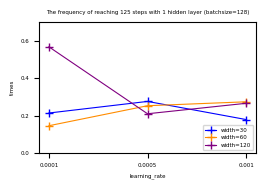

The script that saved this image:
import matplotlib.pyplot as plt
from matplotlib.pyplot import figure


# plot x lim
episode=range(0,99000,1000)
#r=[11.4, 5.7, 7.1, 5.0, 7.4, 7.7, 7.3, 9.2, 7.6, 10.3, 7.3, 7.4, 8.3, 7.0, 5.7, 7.0, 8.3, 7.5, 7.0, 6.3, 9.9, 6.8, 7.9, 6.4, 6.9, 4.6, 8.8, 5.7, 6.4, 6.6, 7.4, 8.5, 7.8, 6.6, 5.9, 6.3, 7.5, 6.1, 6.8, 6.8, 8.1, 9.3, 5.4, 5.8, 8.9, 7.4, 7.5, 7.9, 8.1, 8.0, 8.0, 5.9, 6.2, 7.4, 7.5, 8.5, 7.5, 7.0, 5.7, 8.4, 6.1, 10.8, 6.5, 6.7, 7.3, 8.7, 5.6, 6.6, 7.3, 7.9, 7.1, 6.6, 5.1, 7.0, 6.4, 6.9, 7.3, 7.8, 7.1, 8.0, 7.3, 7.8, 8.2, 8.0, 7.6, 9.5, 6.4, 6.6, 6.3, 7.4, 7.1, 7.6, 9.0, 6.7, 6.3, 7.1, 7.5, 8.1, 8.2, 6.4, 7.2, 6.6, 7.1, 7.3, 6.2, 6.7, 8.0, 6.2, 7.3, 6.4, 7.5, 7.1, 7.7, 5.5, 8.9, 6.8, 7.4, 5.7, 6.8, 7.0, 7.3, 6.9, 7.5, 6.4, 6.4, 5.7, 6.2, 6.6, 9.6, 6.1, 4.8, 8.4, 6.9, 8.7, 6.8, 7.1, 6.7, 8.0, 6.9, 6.7, 6.6, 6.8, 7.8, 7.2, 7.7, 5.6, 6.8, 5.9, 9.7, 6.5, 8.3, 7.3, 5.3, 7.9, 7.8, 6.9, 7.3, 7.4, 7.0, 6.4, 8.8, 7.0, 5.8, 8.3, 6.9, 6.5, 7.7, 6.2, 7.3, 7.9, 6.5, 7.2, 7.9, 6.9, 7.9, 5.8, 7.6, 6.0, 6.4, 9.3, 6.7, 7.4, 5.1, 9.2, 7.7, 6.5, 6.0, 7.2, 7.2, 8.6, 5.3, 7.0, 6.9, 6.9, 7.9, 6.7, 7.8, 8.0, 6.5, 8.2, 5.9, 6.0, 7.3, 8.2, 7.0, 7.3, 7.2, 6.5, 5.5, 5.9, 6.1, 7.0, 7.2, 7.6, 6.4, 4.1, 6.5, 8.5, 6.2, 7.1, 6.4, 6.1, 5.1, 7.0, 6.9, 8.4, 7.6, 7.6, 7.8, 6.0, 7.3, 8.9, 7.7, 5.4, 7.2, 8.0, 8.0, 7.7, 5.5, 7.3, 7.5, 6.5, 7.0, 5.8, 7.2, 7.8, 8.5, 9.3, 7.5, 7.0, 6.2, 5.7, 7.2, 9.2, 9.0, 9.2, 8.8, 6.7, 7.3, 8.4, 7.0, 6.9, 10.0, 8.7, 8.4, 5.2, 5.1, 7.6, 8.9, 5.5, 6.1, 7.4, 7.6, 5.3, 7.8, 10.3, 6.8, 7.4, 6.6, 7.8, 6.9, 7.4, 5.6, 8.0, 8.3, 6.3, 5.5, 7.3, 6.6, 7.5, 7.1, 6.6, 8.6, 6.8, 8.3, 9.1, 5.6, 5.7, 7.5, 7.9, 6.7, 8.3, 7.4, 8.2, 7.2, 6.1, 7.4, 7.8, 8.6, 7.3, 8.5, 7.1, 7.6, 9.0, 7.6, 7.6, 6.9, 6.1, 5.4, 6.5, 5.8, 5.7, 7.8, 9.1, 7.2, 7.6, 7.1, 6.1, 6.6, 5.7, 7.4, 7.1, 8.5, 7.6, 5.2, 7.1, 7.9, 6.2, 5.4, 7.0, 5.0, 7.3, 6.9, 8.4, 7.3, 5.8, 9.5, 7.5, 5.4, 7.4, 8.4, 6.6, 6.6, 8.0, 6.4, 5.6, 6.8, 5.1, 7.5, 7.5, 6.2, 6.8, 5.4, 9.1, 7.9, 7.1, 6.5, 6.4, 7.8, 6.6, 7.1, 5.9, 5.5, 7.8, 6.4, 7.3, 6.1, 6.5, 8.2, 6.6, 5.1, 7.5, 6.5, 6.9, 6.2, 5.6, 7.5, 6.9, 7.4, 6.7, 7.7, 6.2, 7.5, 7.5, 7.0, 6.3, 5.9, 7.8, 5.6, 7.5, 7.6, 7.6, 7.6, 6.0, 7.9, 6.1, 6.8, 5.4, 6.1, 6.4, 7.5, 8.3, 6.8, 7.2, 5.9, 7.1, 5.0, 6.8, 7.8, 6.8, 8.2, 8.7, 7.0, 7.9, 6.2, 7.2, 6.3, 7.6, 9.1, 6.6, 9.2, 5.6, 5.9, 6.6, 7.1, 7.0, 7.8, 6.0, 7.6, 6.9, 8.2, 6.8, 8.5, 5.4, 6.5, 6.4, 6.1, 6.2, 7.6, 7.5, 6.8, 8.9, 6.1, 6.5, 6.5, 7.1, 7.4, 7.1, 7.9, 6.1, 6.9, 5.8, 8.0, 5.9, 7.0, 8.4, 5.4, 7.8, 6.0, 6.8, 8.6, 6.6, 7.0, 5.3, 6.2, 7.0, 7.6, 7.7, 6.0, 5.5, 5.7, 7.2, 7.2, 7.3, 7.6, 6.6, 7.7, 8.5, 7.8, 7.8, 5.6, 7.4, 6.1, 7.3, 6.4, 7.7, 5.5, 6.2, 7.3, 7.8, 7.1, 6.4, 8.6, 7.5, 5.7, 5.8, 7.3, 7.4, 6.9, 6.5, 7.1, 5.9, 6.7, 7.2, 6.1, 7.8, 7.5, 6.7, 7.7, 7.4, 5.2, 7.8, 7.3, 5.9, 10.4, 6.2, 6.9, 7.3, 7.7, 7.6, 7.8, 6.2, 6.2, 6.6, 6.5, 5.8, 7.8, 7.2, 7.8, 8.5, 5.3, 6.2, 6.4, 6.9, 9.1, 6.9, 7.6, 6.9, 8.7, 7.4, 7.3, 8.1, 6.2, 7.2, 5.5, 5.5, 7.1, 6.4, 6.6, 7.6, 7.2, 7.1, 7.8, 5.2, 7.4, 7.7, 6.2, 8.2, 7.5, 6.3, 7.0, 6.0, 6.5, 8.5, 7.4, 5.8, 6.6, 6.7, 6.8, 7.6, 8.0, 10.3, 6.7, 8.3, 6.0, 10.1, 7.8, 7.3, 6.9, 6.8, 6.3, 7.1, 6.3, 7.7, 7.4, 5.7, 5.4, 8.1, 9.7, 8.4, 8.0, 6.6, 6.7, 6.6, 5.6, 7.3, 7.0, 7.3, 8.3, 7.5, 7.3, 9.3, 6.4, 8.7, 6.8, 6.3, 8.5, 5.5, 6.3, 7.5, 6.6, 6.2, 5.4, 6.7, 6.4, 6.2, 5.4, 7.4, 7.1, 8.6, 7.7, 7.6, 5.6, 9.4, 7.0, 7.7, 7.3, 7.0, 6.9, 7.7, 8.1, 7.6, 6.0, 6.5, 7.8, 6.8, 6.9, 8.2, 7.2, 9.0, 5.3, 7.0, 7.6, 5.5, 6.7, 7.4, 7.0, 7.9, 7.0, 8.0, 6.7, 6.4, 8.0, 7.1, 7.8, 5.8, 6.8, 9.7, 7.4, 8.8, 7.5, 6.0, 6.9, 8.1, 9.2, 6.4, 5.9, 6.8, 6.7, 6.8, 8.4, 6.8, 7.9, 6.8, 7.0, 7.6, 7.5, 7.5, 6.9, 8.1, 6.9, 7.1, 7.0, 8.9, 8.2, 5.8, 6.7, 5.6, 7.5, 7.0, 7.0, 8.0, 6.2, 8.2, 7.3, 7.6, 6.7, 6.2, 6.9, 8.1, 8.1, 6.7, 6.9, 7.0, 6.9, 6.5, 8.1, 7.1, 6.5, 9.4, 7.5, 5.9, 7.6, 8.8, 5.2, 7.7, 5.2, 5.9, 6.0, 7.2, 7.3, 9.6, 7.0, 6.6, 6.3, 6.1, 6.0, 7.6, 5.5, 8.1, 7.1, 7.1, 8.1, 7.3, 6.8, 6.4, 7.6, 5.8, 8.4, 6.6, 7.5, 7.7, 7.4, 5.5, 6.5, 7.6, 7.3, 8.7, 6.7, 8.2, 7.8, 4.9, 7.7, 7.0, 5.8, 7.2, 6.6, 5.9, 7.7, 5.4, 5.3, 6.7, 7.6, 9.8, 5.7, 8.2, 5.9, 6.9, 8.0, 4.9, 7.3, 8.1, 6.5, 4.9, 8.1, 5.8, 7.9, 6.0, 7.3, 6.9, 7.9, 8.3, 8.8, 9.6, 7.6, 7.9, 5.9, 6.7, 6.6, 5.0, 7.2, 6.9, 6.2, 7.4, 9.2, 8.5, 6.7, 6.8, 8.3, 6.3, 7.7, 10.2, 7.9, 5.4, 8.1, 6.0, 6.0, 8.2, 6.8, 8.3, 7.4, 5.4, 8.5, 8.2, 6.4, 7.6, 9.8, 7.3, 6.1, 8.2, 6.9, 7.1, 7.1, 8.0, 8.5, 7.7, 7.4, 6.5, 7.3, 7.1, 7.7, 6.7, 6.5, 6.0, 8.0, 6.8, 6.4, 6.3, 6.1, 7.4, 6.7, 7.5, 8.2, 7.0, 7.1, 8.0, 5.2, 6.1, 8.7, 7.9, 8.1, 8.7, 6.6, 6.8, 5.8, 6.1, 6.3, 5.9, 5.9, 5.8, 7.5, 7.8, 6.8, 7.9, 7.4, 7.7, 7.1, 7.2, 8.0, 7.0, 7.6, 6.8, 7.1, 7.6, 5.7, 6.0, 7.8, 6.2, 6.0, 7.6, 6.0, 5.8, 5.2, 8.2, 6.5, 5.7, 7.6, 6.9, 6.6, 7.4, 7.6, 8.2, 7.3, 6.1, 6.7, 5.9, 6.9, 6.2, 6.5, 6.5, 7.7, 8.8, 8.2, 6.2, 7.0, 7.4, 8.0, 7.2, 7.0, 5.8, 8.1, 6.7, 9.0, 7.7, 6.2, 6.4, 6.3, 7.6, 6.3, 9.0, 6.4, 5.7, 6.4, 7.3, 7.9, 5.5, 6.7, 5.9, 5.8, 9.5, 7.7, 6.6, 7.0, 7.1, 5.4, 6.7, 6.9, 7.3, 6.9, 7.6, 8.6, 7.5, 7.1, 6.2, 7.1, 5.8, 6.6, 9.1, 7.2, 6.4, 7.1, 6.2, 6.7, 7.5, 6.6, 6.7, 6.6, 7.9, 7.1, 7.8, 7.1, 7.2, 7.1, 7.1, 7.4, 6.1, 6.3, 6.9, 9.6, 6.9, 7.0, 6.7, 7.3, 7.6, 8.0, 5.5, 7.6, 8.1, 7.3, 7.9, 7.3, 8.2, 6.5, 5.8, 8.7, 7.1, 7.4, 6.3, 5.7]
lr = ['0.0001', '0.0005','0.001']

#batch:64,width:30,lr:0.0001,count:245
#p1=[26.31, 28.176, 36.292, 37.234, 36.976, 42.948, 42.554, 42.386, 42.862, 38.894, 45.134, 45.59, 46.692, 41.1, 41.526, 45.298, 46.032, 46.63, 48.324, 47.808, 45.264, 44.494, 47.948, 49.222, 45.334, 45.164, 48.482, 45.82, 49.656, 49.968, 46.664, 50.362, 51.546, 48.318, 47.628, 47.862, 48.892, 51.892, 54.974, 49.99, 51.752, 50.25, 55.998, 55.376, 53.466, 54.518, 56.614, 57.56, 56.822, 52.616, 55.44, 55.242, 58.044, 56.782, 59.634, 55.096, 54.966, 57.464, 54.042, 58.9, 52.49, 58.288, 57.43, 51.636, 57.17, 59.992, 58.508, 59.156, 58.398, 53.662, 55.406, 59.5, 55.922, 56.85, 55.876, 57.976, 53.326, 57.256, 56.576, 58.712, 59.648, 60.802, 58.69, 58.126, 61.4, 55.554, 64.878, 61.798, 58.318, 59.402, 58.718, 57.654, 58.836, 61.482, 65.234, 58.48, 57.51, 56.13, 53.568]
#batch:64,width:30,lr:0.0005,count:268
#p2=[35.246, 44.832, 44.99, 46.572, 48.526, 46.414, 52.702, 49.444, 49.038, 49.566, 47.892, 54.452, 50.27, 56.246, 57.438, 54.838, 53.974, 52.418, 60.522, 51.798, 58.468, 56.644, 55.524, 60.008, 54.64, 56.434, 57.374, 59.672, 58.928, 59.688, 60.174, 59.084, 59.126, 58.834, 57.31, 59.88, 60.324, 57.556, 55.986, 56.42, 58.946, 55.132, 54.9, 58.13, 55.416, 57.384, 61.24, 55.14, 58.5, 62.57, 58.99, 55.622, 63.914, 59.606, 58.452, 57.554, 61.114, 58.934, 61.17, 60.274, 58.196, 63.418, 63.888, 62.788, 60.718, 59.17, 61.17, 64.458, 56.064, 59.536, 59.868, 57.338, 61.644, 60.91, 58.416, 65.008, 65.014, 61.534, 61.77, 59.196, 63.14, 61.204, 63.752, 61.692, 68.002, 64.104, 63.372, 64.518, 67.21, 65.362, 64.11, 65.252, 64.512, 66.99, 66.114, 63.146, 66.55, 62.23, 63.842]
#batch:64,width:30,lr:0.001,count:218
#p3=[37.442, 37.548, 41.554, 41.3, 39.282, 45.082, 47.724, 50.34, 45.504, 48.514, 49.142, 46.56, 48.042, 50.276, 51.196, 48.792, 47.774, 47.742, 47.572, 49.514, 48.854, 47.42, 49.534, 49.712, 48.496, 51.304, 50.286, 48.678, 48.246, 53.002, 49.046, 46.782, 48.774, 48.828, 48.348, 50.192, 53.654, 52.264, 50.28, 48.964, 53.094, 52.45, 51.548, 51.494, 50.736, 54.33, 49.788, 52.348, 49.71, 49.264, 48.272, 48.248, 53.336, 50.972, 52.588, 51.452, 52.286, 49.52, 50.064, 50.08, 51.792, 51.846, 50.802, 57.604, 55.428, 56.444, 55.222, 56.602, 56.462, 57.012, 54.722, 58.386, 58.82, 60.34, 60.898, 59.148, 57.974, 58.668, 57.404, 57.67, 58.14, 57.22, 58.42, 58.676, 58.712, 58.1, 61.224, 55.55, 62.568, 61.03, 62.438, 61.958, 61.262, 57.612, 61.936, 65.006, 62.268, 59.872, 60.984]
#batch:128,width:30,lr:0.0001,count:214
#p1=[25.02, 35.082, 36.902, 38.58, 40.1, 42.768, 47.846, 43.182, 48.936, 48.262, 54.546, 51.838, 55.136, 59.73, 52.186, 53.53, 54.906, 55.104, 51.066, 54.678, 51.94, 50.006, 47.11, 51.608, 52.05, 50.694, 52.496, 48.342, 51.434, 48.556, 48.306, 50.132, 47.35, 50.604, 52.696, 51.786, 55.478, 50.558, 51.692, 51.618, 51.844, 50.466, 49.938, 50.104, 53.86, 48.336, 52.078, 51.934, 52.776, 52.446, 56.578, 52.68, 57.598, 53.884, 56.196, 52.662, 51.904, 49.37, 55.212, 52.054, 52.916, 51.958, 54.91, 52.06, 52.03, 51.678, 51.43, 53.456, 56.222, 55.01, 53.16, 55.906, 54.286, 51.7, 55.116, 47.854, 45.67, 52.868, 53.288, 52.228, 55.34, 54.226, 53.19, 54.358, 54.882, 52.74, 51.468, 51.398, 50.208, 51.72, 52.02, 44.866, 46.43, 49.672, 50.792, 51.726, 51.924, 48.158, 53.038]
#batch:128,width:30,lr:0.0005,count:276
#p2=[42.99, 47.986, 54.836, 61.78, 62.188, 58.932, 57.562, 61.634, 61.606, 60.484, 61.43, 60.676, 64.612, 62.48, 68.694, 64.72, 66.858, 65.786, 64.572, 70.812, 68.072, 67.418, 68.272, 69.264, 67.996, 72.662, 65.962, 73.104, 67.702, 70.894, 73.58, 70.31, 72.866, 66.322, 73.996, 69.044, 70.952, 70.262, 72.098, 71.582, 70.748, 73.694, 69.736, 69.988, 70.724, 70.432, 74.162, 73.238, 72.268, 72.11, 67.632, 67.216, 71.274, 70.83, 73.212, 73.188, 71.748, 68.548, 76.784, 74.648, 70.08, 69.246, 69.188, 72.122, 75.244, 70.838, 71.444, 71.642, 71.718, 74.41, 68.728, 68.944, 70.092, 66.218, 68.646, 69.298, 71.822, 69.0, 71.328, 68.558, 70.076, 70.738, 71.706, 71.496, 66.94, 72.772, 63.784, 69.878, 70.848, 72.306, 65.092, 67.844, 67.564, 68.204, 70.384, 65.612, 65.58, 70.802, 69.8]
#batch:128,width:30,lr:0.001,count:179
#p3=[33.144, 39.754, 48.072, 48.138, 52.08, 50.746, 61.832, 59.322, 55.266, 60.69, 60.704, 59.97, 56.638, 57.49, 57.944, 56.536, 62.204, 56.598, 61.83, 59.22, 58.548, 60.008, 57.008, 59.238, 60.11, 59.8, 59.86, 57.26, 58.214, 63.974, 55.002, 64.122, 61.54, 58.53, 59.26, 60.114, 65.366, 59.008, 61.922, 62.518, 59.038, 59.718, 63.138, 60.158, 62.96, 58.202, 58.772, 62.57, 60.664, 58.828, 63.652, 57.406, 62.654, 59.672, 60.33, 61.14, 59.058, 62.45, 58.86, 59.62, 60.39, 59.556, 59.87, 58.374, 56.266, 59.35, 61.304, 60.84, 61.346, 58.89, 58.226, 60.906, 62.288, 60.824, 60.652, 64.962, 55.652, 57.466, 57.35, 57.628, 60.52, 60.028, 57.038, 59.346, 58.69, 60.652, 62.468, 57.546, 60.826, 56.9, 58.346, 58.704, 60.312, 61.532, 58.55, 59.684, 56.078, 56.36, 60.906]

#batch:64,width:60,lr:0.0001,count:209
#p1=[33.746, 44.076, 41.484, 44.954, 40.228, 41.602, 47.894, 42.642, 44.552, 47.268, 49.04, 46.414, 46.398, 44.464, 47.088, 45.4, 46.78, 48.178, 49.402, 54.846, 50.66, 52.444, 46.438, 51.636, 52.06, 50.06, 58.4, 50.422, 56.662, 49.984, 53.81, 54.76, 53.818, 55.222, 58.884, 58.788, 52.242, 52.722, 57.882, 58.644, 58.112, 60.69, 58.8, 59.834, 57.424, 59.202, 56.284, 56.19, 60.42, 56.348, 59.274, 55.298, 60.22, 59.014, 60.674, 64.34, 58.078, 59.686, 56.052, 56.986, 58.584, 60.004, 57.754, 60.132, 54.958, 53.3, 55.252, 56.262, 59.918, 62.874, 62.868, 55.648, 59.324, 59.254, 61.364, 55.856, 58.02, 61.116, 57.406, 54.04, 55.45, 54.086, 54.61, 54.422, 58.756, 52.586, 50.954, 54.762, 51.986, 52.376, 56.44, 58.004, 53.614, 58.358, 52.856, 57.618, 56.114, 54.798, 53.968]
#batch:64,width:60,lr:0.0005,count:225
#p2=[39.234, 45.81, 47.01, 44.89, 49.038, 51.416, 48.222, 49.918, 52.434, 53.002, 50.684, 49.108, 53.814, 51.392, 51.318, 50.154, 53.764, 55.58, 56.03, 50.838, 57.846, 60.576, 52.592, 53.506, 50.352, 55.628, 51.358, 57.526, 54.472, 57.072, 53.62, 57.766, 56.798, 55.12, 56.588, 58.872, 60.112, 56.782, 55.88, 56.554, 54.508, 56.054, 53.36, 56.332, 53.678, 55.294, 58.252, 54.948, 56.898, 55.194, 55.578, 56.9, 56.062, 57.726, 57.412, 57.288, 56.352, 56.29, 55.446, 56.838, 57.712, 53.722, 55.522, 55.224, 56.764, 57.048, 57.198, 55.238, 56.784, 58.538, 56.362, 57.346, 55.744, 57.81, 58.922, 56.348, 60.566, 52.822, 57.59, 59.378, 58.768, 56.438, 54.136, 58.784, 58.856, 56.316, 60.192, 58.036, 58.57, 58.834, 57.37, 56.312, 58.058, 58.054, 58.424, 58.376, 58.366, 59.25, 60.064]
#batch:64,width:60,lr:0.001,count:250
#p3=[32.88, 42.038, 51.29, 55.584, 58.938, 64.234, 65.094, 71.128, 69.51, 70.448, 68.57, 72.816, 67.332, 64.87, 65.908, 62.202, 70.534, 69.736, 72.632, 69.54, 73.182, 70.922, 68.6, 70.288, 72.758, 73.124, 68.426, 74.58, 74.164, 71.006, 69.214, 69.078, 69.056, 65.0, 68.356, 71.694, 69.562, 65.798, 68.804, 69.036, 67.718, 71.628, 67.402, 71.86, 65.154, 68.21, 69.152, 68.384, 63.702, 65.004, 65.446, 66.41, 63.07, 64.996, 66.424, 65.626, 63.66, 68.12, 68.968, 66.994, 66.784, 68.592, 69.104, 68.68, 73.048, 73.054, 68.096, 69.4, 69.248, 67.81, 74.628, 69.702, 72.518, 68.03, 67.626, 68.582, 70.97, 73.366, 70.954, 68.968, 68.01, 71.014, 75.162, 70.592, 71.478, 66.896, 69.284, 71.224, 69.85, 71.742, 63.48, 68.44, 62.918, 66.238, 66.276, 71.946, 69.448, 63.88, 68.76]
#batch:128,width:60,lr:0.0001,count:146
#p1=[29.9, 32.548, 33.078, 31.954, 33.34, 35.946, 35.488, 36.138, 34.328, 38.444, 38.644, 35.758, 38.298, 39.804, 41.718, 38.048, 39.228, 44.006, 40.388, 43.442, 44.12, 41.954, 45.262, 43.188, 44.934, 45.948, 45.93, 42.75, 46.298, 43.676, 43.944, 44.932, 47.394, 44.05, 41.308, 45.098, 43.862, 41.38, 45.566, 44.488, 45.602, 44.37, 47.31, 47.59, 48.306, 41.566, 45.088, 43.312, 42.178, 43.804, 46.604, 42.874, 43.314, 45.6, 45.388, 41.696, 44.454, 44.206, 45.28, 45.362, 46.666, 45.904, 44.168, 42.072, 45.296, 45.63, 44.368, 45.602, 47.508, 43.468, 44.606, 46.58, 43.818, 44.33, 41.336, 45.412, 45.206, 41.454, 44.348, 43.85, 46.018, 45.958, 45.082, 47.0, 44.696, 41.682, 47.62, 47.3, 47.37, 44.138, 43.474, 46.604, 44.11, 47.088, 46.508, 44.294, 44.976, 47.66, 45.692]
#batch:128,width:60,lr:0.0005,count:253
#p2=[34.704, 42.48, 42.486, 48.608, 46.192, 47.516, 49.088, 47.844, 50.218, 53.254, 54.776, 53.202, 54.526, 52.822, 53.088, 56.342, 56.248, 55.81, 54.012, 53.082, 58.016, 53.686, 56.404, 58.862, 59.662, 60.956, 55.486, 56.24, 52.494, 57.9, 58.27, 57.282, 60.92, 60.344, 56.574, 54.312, 59.286, 57.132, 54.646, 58.28, 61.248, 59.0, 59.364, 60.08, 58.284, 62.354, 59.71, 57.984, 64.32, 62.548, 68.878, 65.592, 62.04, 69.298, 65.02, 67.782, 66.984, 62.968, 68.588, 69.654, 70.962, 66.906, 71.728, 67.512, 70.134, 70.688, 71.616, 71.342, 73.186, 68.592, 73.0, 70.334, 67.03, 66.804, 72.306, 72.364, 71.42, 72.67, 71.988, 73.236, 73.72, 73.442, 73.814, 72.968, 73.784, 78.488, 73.402, 77.984, 67.33, 70.144, 76.242, 71.714, 80.116, 71.79, 69.474, 72.272, 70.982, 71.224, 71.948]
#batch:128,width:60,lr:0.001,count:274
#p3=[34.694, 42.582, 51.03, 48.426, 54.442, 51.342, 52.534, 48.0, 50.51, 48.608, 48.916, 54.776, 50.972, 51.044, 50.706, 50.652, 54.852, 52.382, 47.938, 52.972, 52.138, 51.628, 53.054, 50.376, 53.404, 52.816, 51.764, 52.572, 57.51, 56.5, 57.56, 61.2, 56.136, 57.79, 55.156, 60.248, 55.414, 56.47, 56.426, 57.106, 57.576, 55.048, 59.286, 52.796, 59.014, 52.638, 57.602, 58.682, 58.646, 54.158, 53.906, 57.324, 55.318, 54.832, 52.104, 54.476, 59.314, 56.29, 56.186, 59.978, 61.646, 58.328, 60.35, 58.842, 55.202, 57.928, 61.77, 58.358, 54.454, 59.606, 58.956, 57.908, 53.794, 57.898, 56.228, 54.76, 57.466, 55.042, 55.238, 59.006, 55.462, 60.856, 56.982, 53.872, 55.422, 55.92, 59.828, 56.712, 54.098, 59.074, 54.458, 54.742, 63.516, 60.426, 57.668, 63.752, 66.144, 65.618, 63.456]

#batch:64,width:120,lr:0.0001,count:216
#p1=[36.012, 45.028, 44.186, 48.968, 44.706, 48.838, 44.072, 45.996, 47.884, 51.094, 46.682, 50.5, 52.956, 52.2, 48.434, 52.164, 52.112, 54.346, 50.688, 50.972, 52.682, 53.242, 53.284, 55.11, 53.57, 52.09, 51.826, 51.25, 52.03, 56.534, 53.908, 55.2, 51.046, 53.664, 55.46, 53.018, 52.718, 51.338, 53.876, 50.986, 52.434, 52.734, 53.082, 52.564, 51.61, 55.404, 52.806, 52.64, 54.824, 55.158, 48.072, 51.762, 51.194, 53.466, 52.926, 51.758, 52.164, 47.264, 53.734, 51.308, 55.168, 52.668, 51.888, 51.058, 54.804, 51.094, 52.05, 54.33, 50.45, 54.408, 50.84, 51.142, 53.836, 51.116, 50.438, 50.582, 52.464, 54.56, 50.972, 52.59, 51.126, 54.502, 49.176, 53.07, 54.87, 53.3, 56.736, 50.674, 56.05, 55.746, 55.558, 52.598, 55.114, 49.624, 52.664, 54.842, 53.402, 52.712, 53.656]
#batch:64,width:120,lr:0.0005,count:242
#p2=[36.758, 44.864, 53.85, 57.078, 59.232, 62.606, 60.88, 58.704, 56.368, 56.556, 58.718, 61.21, 56.138, 58.642, 60.838, 57.098, 57.596, 58.622, 61.274, 60.68, 60.042, 61.848, 59.53, 60.292, 63.728, 59.78, 60.446, 63.216, 61.388, 60.76, 65.3, 61.188, 68.432, 63.43, 66.02, 65.458, 64.846, 66.75, 66.394, 64.954, 66.688, 65.158, 70.322, 68.528, 65.664, 69.966, 67.038, 69.508, 70.59, 68.364, 65.238, 62.102, 65.672, 68.544, 65.592, 67.032, 67.626, 71.136, 69.724, 64.252, 70.322, 67.836, 70.566, 65.686, 66.294, 67.074, 67.348, 68.688, 67.394, 67.31, 67.238, 65.824, 66.842, 69.094, 65.52, 68.152, 71.522, 66.372, 63.652, 67.574, 64.976, 66.048, 69.81, 69.842, 65.462, 65.346, 64.126, 67.112, 67.462, 68.4, 65.12, 66.722, 67.518, 63.464, 71.798, 64.504, 71.756, 67.044, 67.55]
#batch:64,width:120,lr:0.001,count:351
#p3=[37.708, 47.658, 53.474, 55.782, 57.428, 58.91, 58.172, 61.35, 61.584, 63.782, 67.612, 66.766, 72.548, 70.986, 76.552, 71.248, 71.174, 76.032, 73.924, 73.974, 72.248, 77.974, 75.598, 78.644, 76.712, 76.25, 72.93, 73.254, 76.772, 76.83, 76.3, 79.356, 75.158, 79.38, 80.238, 73.066, 75.658, 73.726, 79.128, 78.718, 72.874, 75.198, 77.958, 77.48, 77.904, 73.73, 76.798, 75.794, 74.14, 79.804, 75.358, 70.824, 75.23, 74.292, 77.276, 73.072, 75.302, 73.248, 74.862, 74.75, 71.594, 72.374, 74.16, 72.802, 67.744, 72.022, 74.762, 74.472, 78.132, 72.912, 72.946, 75.108, 75.056, 76.422, 74.844, 80.154, 77.32, 75.684, 76.766, 78.882, 80.3, 75.26, 76.84, 75.812, 80.628, 76.388, 75.312, 76.628, 75.232, 76.512, 76.64, 72.926, 80.92, 73.48, 73.406, 77.682, 75.042, 76.988, 77.432]
#batch:128,width:120,lr:0.0001,count:568
#p1=[33.564, 43.328, 44.27, 43.454, 46.304, 51.898, 49.382, 47.758, 49.208, 55.456, 60.4, 58.95, 56.612, 57.412, 54.838, 54.346, 57.2, 61.894, 65.964, 64.26, 64.804, 70.69, 72.338, 71.324, 72.536, 72.298, 77.164, 76.19, 80.79, 79.076, 78.56, 88.068, 82.51, 83.756, 82.026, 82.094, 83.842, 79.85, 87.434, 85.642, 88.166, 86.918, 88.326, 89.096, 85.378, 83.764, 83.28, 86.5, 84.644, 84.422, 87.946, 85.33, 89.324, 89.242, 85.226, 88.834, 84.848, 88.706, 88.748, 86.234, 88.61, 88.212, 90.356, 90.784, 88.94, 85.614, 90.726, 89.478, 87.458, 85.668, 88.55, 89.104, 88.458, 86.296, 87.898, 87.724, 86.824, 87.996, 89.37, 91.218, 87.684, 89.892, 92.382, 89.862, 90.444, 83.886, 88.736, 91.126, 88.018, 90.86, 91.192, 89.886, 88.822, 89.532, 87.662, 87.722, 86.48, 90.736, 89.218]
#batch:128,width:120,lr:0.001,count:210
#p2=[39.124, 43.94, 44.17, 50.868, 53.552, 55.648, 55.728, 55.094, 55.878, 59.888, 61.26, 57.574, 61.642, 59.038, 58.436, 56.996, 60.172, 59.244, 56.424, 60.698, 58.832, 57.254, 60.356, 64.102, 61.966, 64.038, 63.896, 61.4, 65.338, 64.748, 63.334, 62.158, 66.08, 61.564, 63.468, 60.594, 63.852, 60.012, 66.636, 60.73, 60.446, 60.946, 62.354, 60.734, 60.106, 63.728, 61.876, 58.54, 63.566, 61.652, 59.976, 62.108, 63.432, 67.532, 57.984, 67.194, 64.432, 63.334, 64.064, 62.464, 61.024, 60.938, 59.836, 63.526, 64.226, 64.296, 63.504, 64.088, 64.536, 65.96, 61.96, 64.394, 64.862, 65.284, 60.986, 63.784, 64.306, 67.624, 64.17, 66.746, 65.702, 62.326, 63.638, 66.144, 63.82, 61.678, 68.25, 64.818, 62.19, 66.574, 63.894, 62.706, 63.408, 67.452, 64.334, 69.228, 65.248, 69.162, 65.564]
#batch:128,width:120,lr:0.0005,count:266
p3=[33.072, 44.266, 45.526, 52.664, 54.066, 55.224, 54.424, 53.874, 60.646, 59.598, 61.872, 61.592, 68.48, 64.412, 66.75, 70.37, 65.758, 65.226, 68.534, 67.14, 66.846, 68.576, 65.924, 66.784, 68.992, 69.15, 65.816, 66.278, 67.49, 69.252, 67.61, 71.778, 72.698, 72.06, 69.04, 67.618, 70.22, 67.16, 70.83, 71.384, 73.77, 70.974, 69.276, 73.444, 70.364, 73.108, 69.092, 72.536, 67.122, 73.27, 69.902, 68.626, 72.76, 75.532, 74.118, 72.69, 73.646, 69.286, 70.538, 66.272, 69.124, 68.806, 68.278, 67.032, 75.142, 70.39, 69.956, 70.956, 70.94, 68.28, 69.632, 71.582, 71.982, 68.644, 70.826, 69.418, 72.204, 72.31, 73.312, 71.43, 71.742, 71.974, 73.384, 71.776, 73.218, 69.116, 71.758, 68.366, 70.578, 67.888, 66.832, 73.212, 74.664, 71.938, 72.972, 70.604, 69.644, 70.366, 72.938]
#y1=[0.245,0.268,0.218]y2=[0.209,0.225,0.250]y3=[0.216,0.242,0.351]
y1=[0.214,0.276,0.179]
y2=[0.146,0.253,0.274]
y3=[0.568,0.210,0.266]

ChooseFig=['TSA','PRF']
Choose='PRF'# your choice

if Choose=='TSA':
    figure(num=None, figsize=(2.8, 1.7), dpi=300)
    plt.xticks(fontproperties = 'Times New Roman', fontsize=4)
    plt.yticks(fontproperties = 'Times New Roman', fontsize=4)
    plt.axis([0,100000,0,125])

    plt.plot(episode,p1, 'darkorange', label='lr=0.0001',linewidth = '.3')
    plt.plot(episode,p2, 'purple', label='lr=0.0005',linewidth = '.3')
    plt.plot(episode,p3, 'blue', label='lr=0.001',linewidth = '.3')
    #plt.plot(episode,r, 'red', label='random',linewidth = '.3')

    plt.legend(loc='upper right', prop={'family':'Times New Roman', 'size':4})
    plt.title('width=120, batch size=128', fontdict={'family' : 'Times New Roman', 'size':4})

    plt.xlabel('episode', fontdict={'family' : 'Times New Roman', 'size':4})
    plt.ylabel('ave_reward', fontdict={'family' : 'Times New Roman', 'size':4})
    plt.show()

if Choose=='PRF':
    figure(num=None, figsize=(2.8, 1.7), dpi=300)
    plt.xticks(fontproperties = 'Times New Roman', fontsize=4)
    plt.yticks(fontproperties = 'Times New Roman', fontsize=4)
    plt.plot(lr,y1, 'blue',marker= '+',label='width=30',linewidth = '.8')
    plt.plot(lr,y2, 'darkorange',marker= '+',label='width=60',linewidth = '.8')
    plt.plot(lr,y3, 'purple', marker='+',label='width=120',linewidth = '.8')
    #plt.plot(lr,y4, 'cyan',marker= '+',label='width=240',linewidth = '.8')
    plt.ylim([0,0.7])
    plt.legend(loc='lower right', prop={'family':'Times New Roman', 'size':4})
    plt.title('The frequency of reaching 125 steps with 1 hidden layer (batchsize=128)', fontdict={'family' : 'Times New Roman', 'size':4})

    plt.xlabel('learning_rate', fontdict={'family' : 'Times New Roman', 'size':4})
    plt.ylabel('times', fontdict={'family' : 'Times New Roman', 'size':4})
    plt.show()